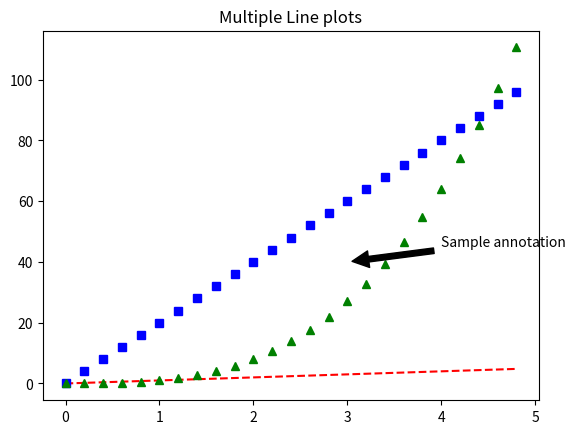

Recreate this plot in Python.
'''
Drawing Line plot in different colors
Reference:  https://matplotlib.org/3.1.1/tutorials/introductory/pyplot.html#sphx-glr-tutorials-introductory-pyplot-py
'''
import numpy as np
from matplotlib import pyplot as plt

# evenly sampled time at 200ms intervals
t = np.arange(0., 5., 0.2)

# red dashes, blue squares and green triangles
plt.plot(t, t, 'r--', t, t*20, 'bs', t, t**3, 'g^')
plt.title("Multiple Line plots")
plt.annotate("Sample annotation",xy=(3,40),xytext=(4, 45),
             arrowprops=dict(facecolor='black', shrink=0.05))
plt.show()